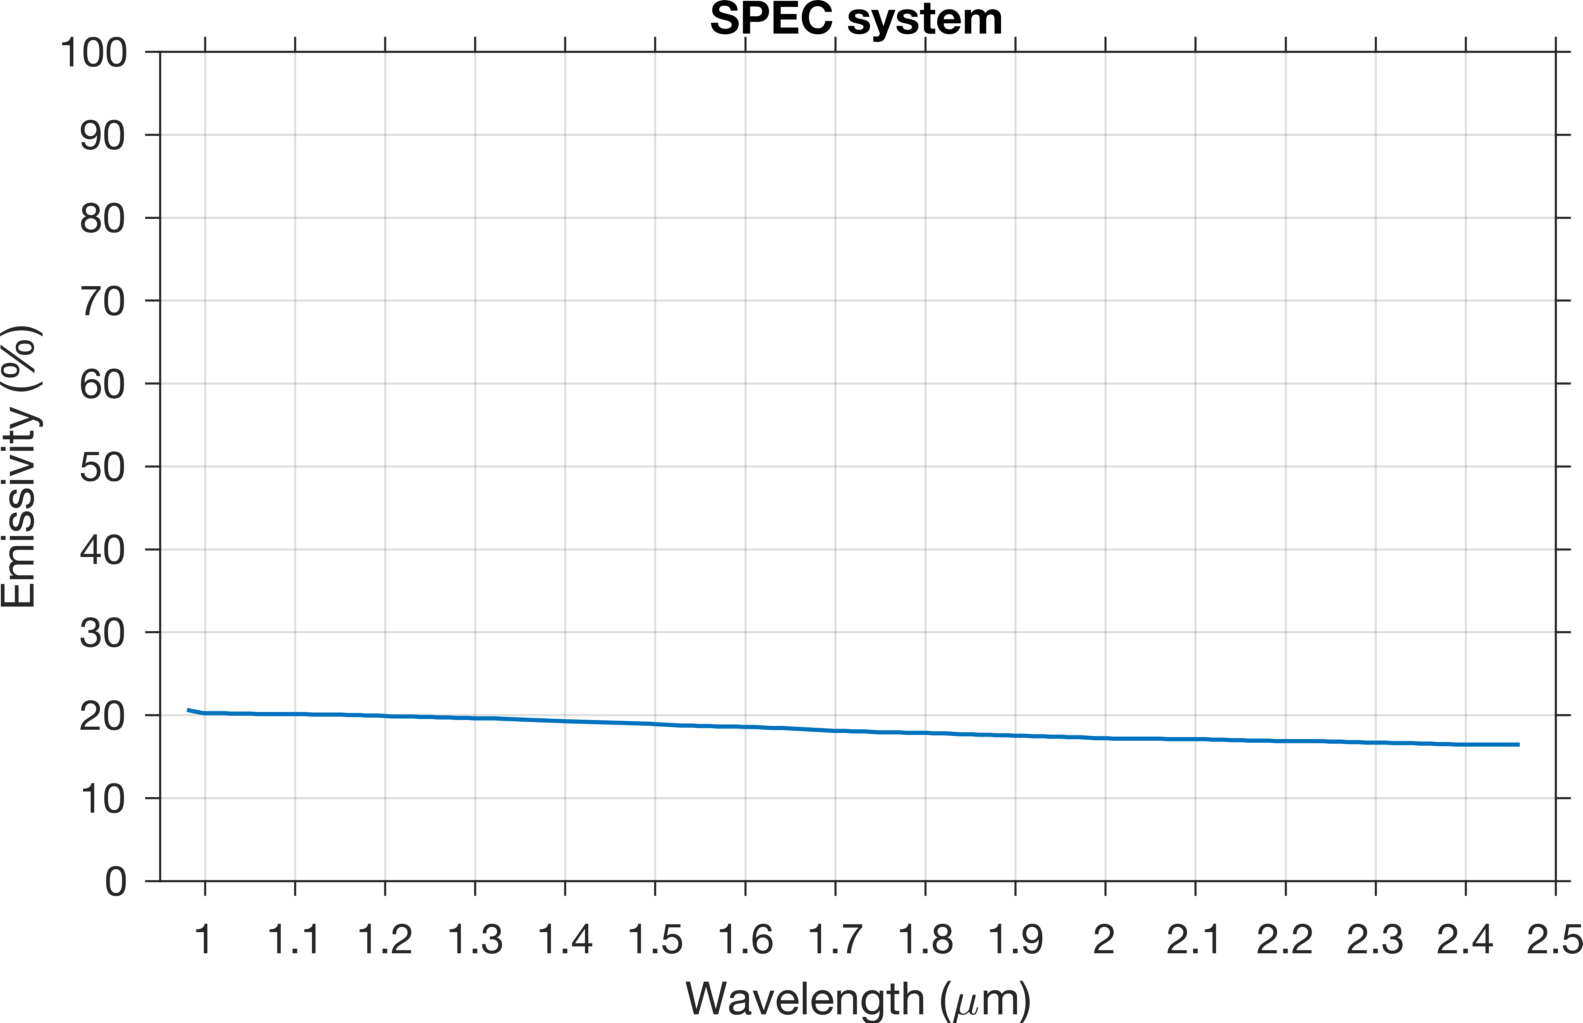

Source data for this figure (header and first rows):
wavelength_um, emissivity
0.98, 0.2064
0.9803, 0.2063
0.9807, 0.2062
0.981, 0.2061
0.9814, 0.2061
0.9817, 0.206
0.9821, 0.2059
0.9824, 0.2058
0.9828, 0.2057
0.9831, 0.2056
0.9835, 0.2055
0.9838, 0.2055
0.9842, 0.2054
0.9845, 0.2053
0.9849, 0.2052
0.9852, 0.2051
0.9856, 0.2051
0.9859, 0.205
0.9863, 0.2049
0.9866, 0.2048
0.9869, 0.2048
0.9873, 0.2047
0.9876, 0.2046
0.988, 0.2045
0.9883, 0.2045
0.9887, 0.2044
0.989, 0.2043
0.9894, 0.2043
0.9897, 0.2042
0.9901, 0.2041
0.9904, 0.2041
0.9908, 0.204
0.9911, 0.2039
0.9915, 0.2038
0.9918, 0.2038
0.9922, 0.2037
0.9925, 0.2036
0.9929, 0.2035
0.9932, 0.2034
0.9935, 0.2034
0.9939, 0.2033
0.9942, 0.2032
0.9946, 0.2031
0.9949, 0.2031
0.9953, 0.203
0.9956, 0.2029
0.996, 0.2029
0.9963, 0.2028
0.9967, 0.2027
0.997, 0.2027
0.9974, 0.2026
0.9977, 0.2026
0.9981, 0.2025
0.9984, 0.2025
0.9988, 0.2025
0.9991, 0.2025
0.9995, 0.2024
0.9998, 0.2024
1, 0.2024
1, 0.2024
... 1,941 more rows
